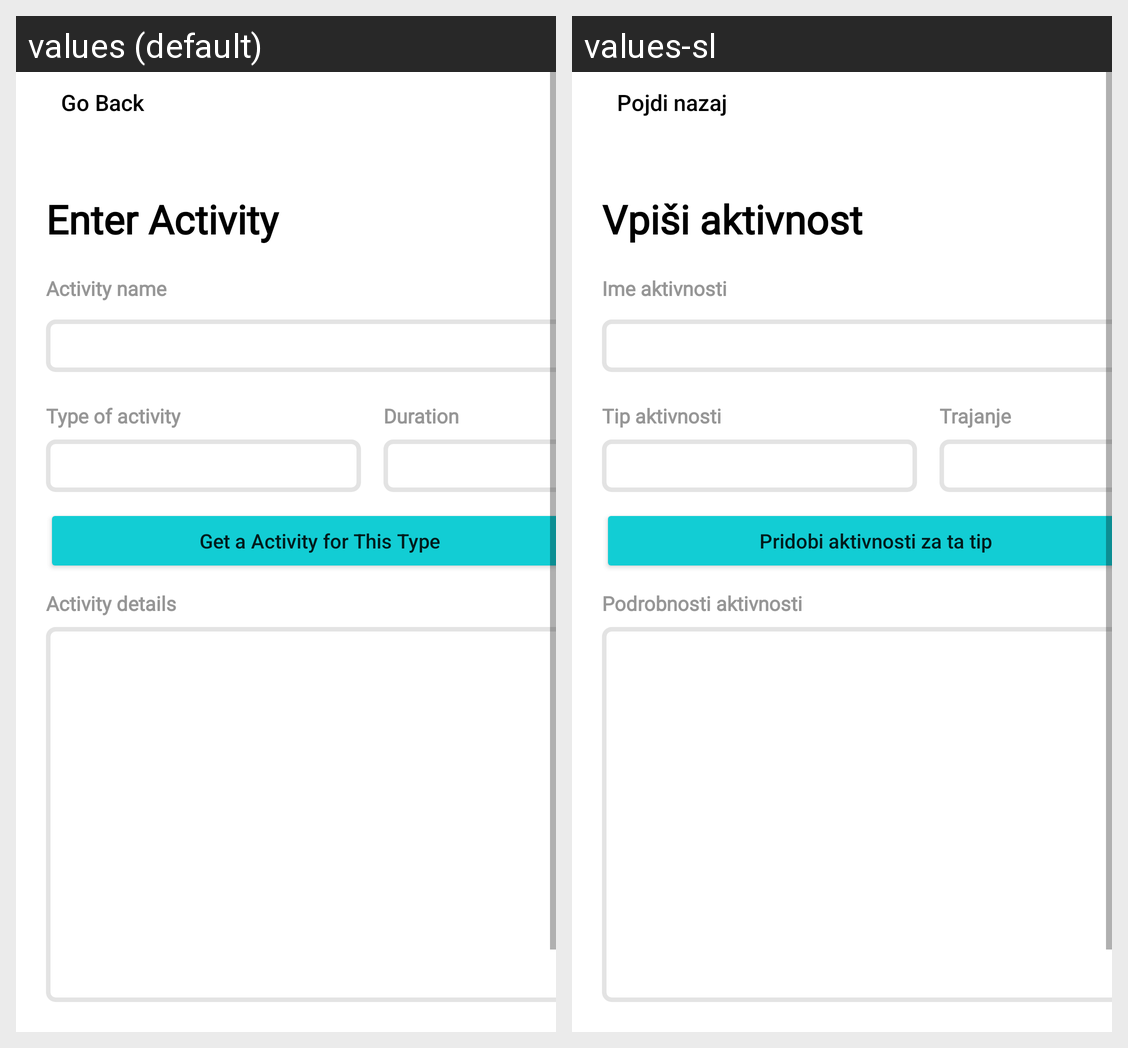

The Android screen above is rendered under two locales of the same app. Produce the string resources it draws, with the default and per-locale values.
Android screen res/layout/enter_activity.xml rendered under 2 locales, left to right: values (default), values-sl. Device: Nexus 5 (rendered at 1080×1920; each locale shown at half size, 540×960, under a caption strip naming it); theme Theme.Tvaprojekt.
Strings drawn on this screen, with the default value and each locale's value (text and hints the layout hard-codes, and strings that could not be matched under every locale, appear in the picture but are not listed):

go_back
  values: Go Back
  values-sl: Pojdi nazaj

enter_activity
  values: Enter Activity
  values-sl: Vpiši aktivnost

activity_name
  values: Activity name
  values-sl: Ime aktivnosti

activity_type
  values: Type of activity
  values-sl: Tip aktivnosti

duration
  values: Duration
  values-sl: Trajanje

activity_details
  values: Activity details
  values-sl: Podrobnosti aktivnosti

getPredefindActivity
  values: Get a Activity for This Type
  values-sl: Pridobi aktivnosti za ta tip
